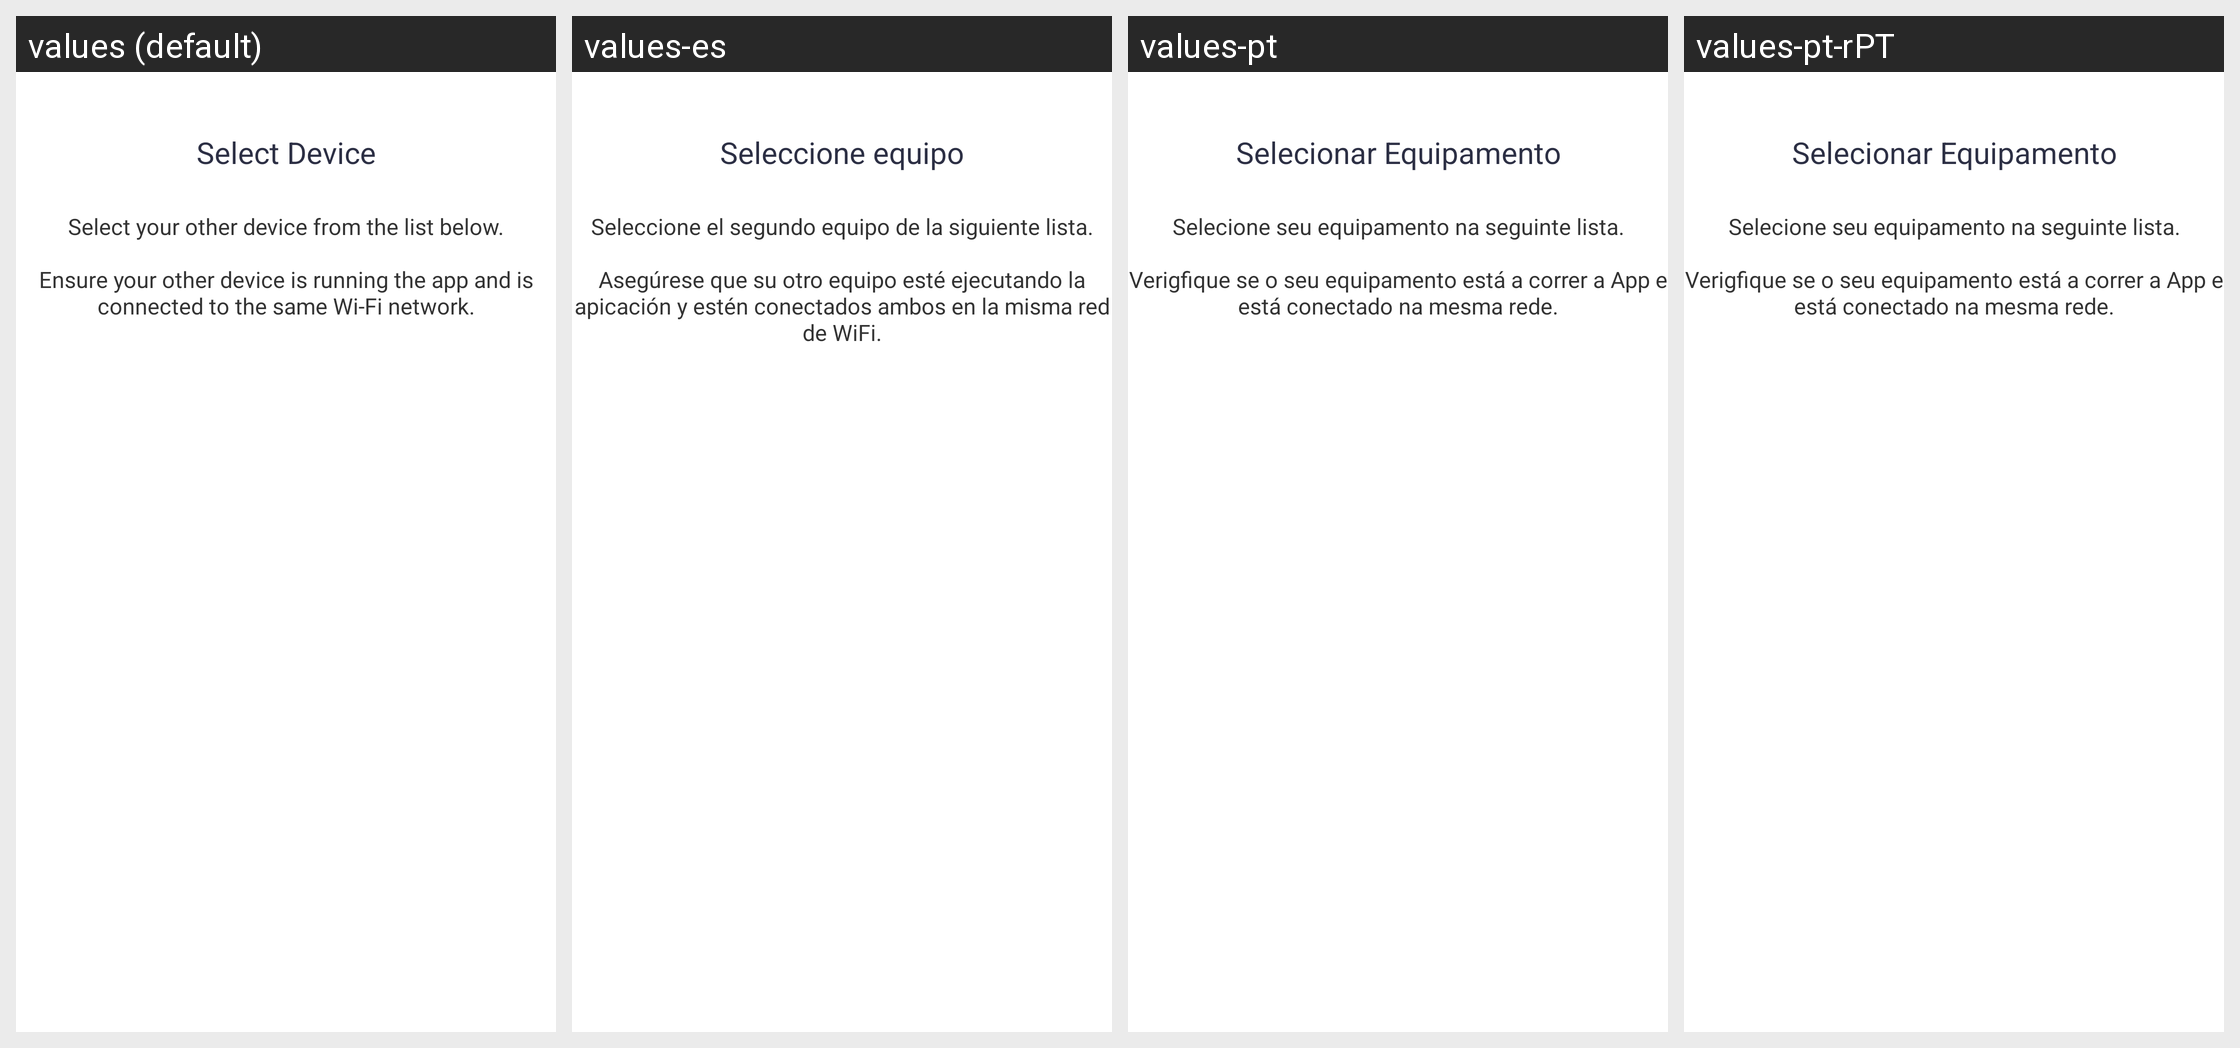

For this localized Android screen grid, give each drawn string resource with its value in every locale shown.
Android screen res/layout/deviceselection.xml rendered under 4 locales, left to right: values (default), values-es, values-pt, values-pt-rPT. Device: Nexus 5 (rendered at 1080×1920; each locale shown at half size, 540×960, under a caption strip naming it); theme AppTheme.
Other locales in the repository, not shown: values-fr, values-pl, values-pt-rBR, values-sk.
Strings drawn on this screen, with the default value and each locale's value (text and hints the layout hard-codes, and strings that could not be matched under every locale, appear in the picture but are not listed):

ept_select_device_title
  values: Select Device
  values-es: Seleccione equipo
  values-pt: Selecionar Equipamento
  values-pt-rPT: Selecionar Equipamento

ept_select_device_text
  values: 
      Select your other device from the list below.
      
      Ensure your other device is running the app and is connected to the same Wi-Fi network.
      
  values-es: 
      Seleccione el segundo equipo de la siguiente lista.
      
      Asegúrese que su otro equipo esté ejecutando la apicación y estén conectados ambos en la misma red de WiFi.
      
  values-pt: 
      Selecione seu equipamento na seguinte lista.
      
      Verigfique se o seu equipamento está a correr a App e está conectado na mesma rede.
      
  values-pt-rPT: 
      Selecione seu equipamento na seguinte lista.
      
      Verigfique se o seu equipamento está a correr a App e está conectado na mesma rede.
